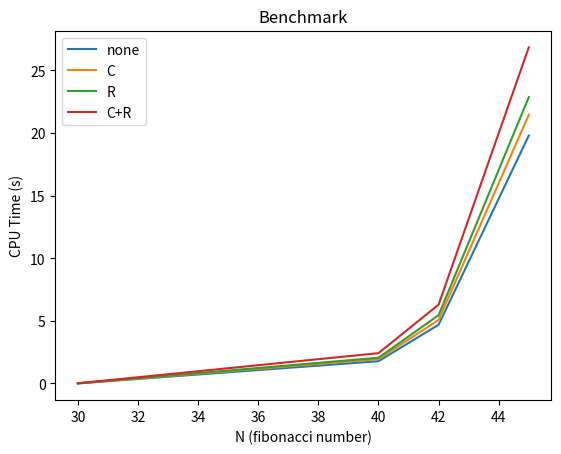

This chart was generated by the following Python code:
#!/usr/bin/env python3
import matplotlib as mpl
import matplotlib.pyplot as plt

data = [
    {
        "name": "none",
        "data": [
            [30, 0.008],
            [40, 1.778],
            [42, 4.689],
            [45, 19.792]
        ]
    },
    {
        "name": "C",
        "data": [
            [30, 0.009],
            [40, 1.946],
            [42, 5.076],
            [45, 21.460]
        ]
    },
    {
        "name": "R",
        "data": [
            [30, 0.009],
            [40, 2.054],
            [42, 5.452],
            [45, 22.861],
        ]
    },
    {
        "name": "C+R",
        "data": [
            [30, 0.016],
            [40, 2.419],
            [42, 6.294],
            [45, 26.838],
        ]
    }
]


def plot(data):
    for d in data:
        x = [i[0] for i in d["data"]]
        y = [i[1] for i in d["data"]]
        plt.plot(x, y, label=d["name"])
    plt.xlabel("N (fibonacci number)")
    plt.ylabel("CPU Time (s)")
    plt.title("Benchmark")
    plt.legend()
    plt.show()


plot(data)
